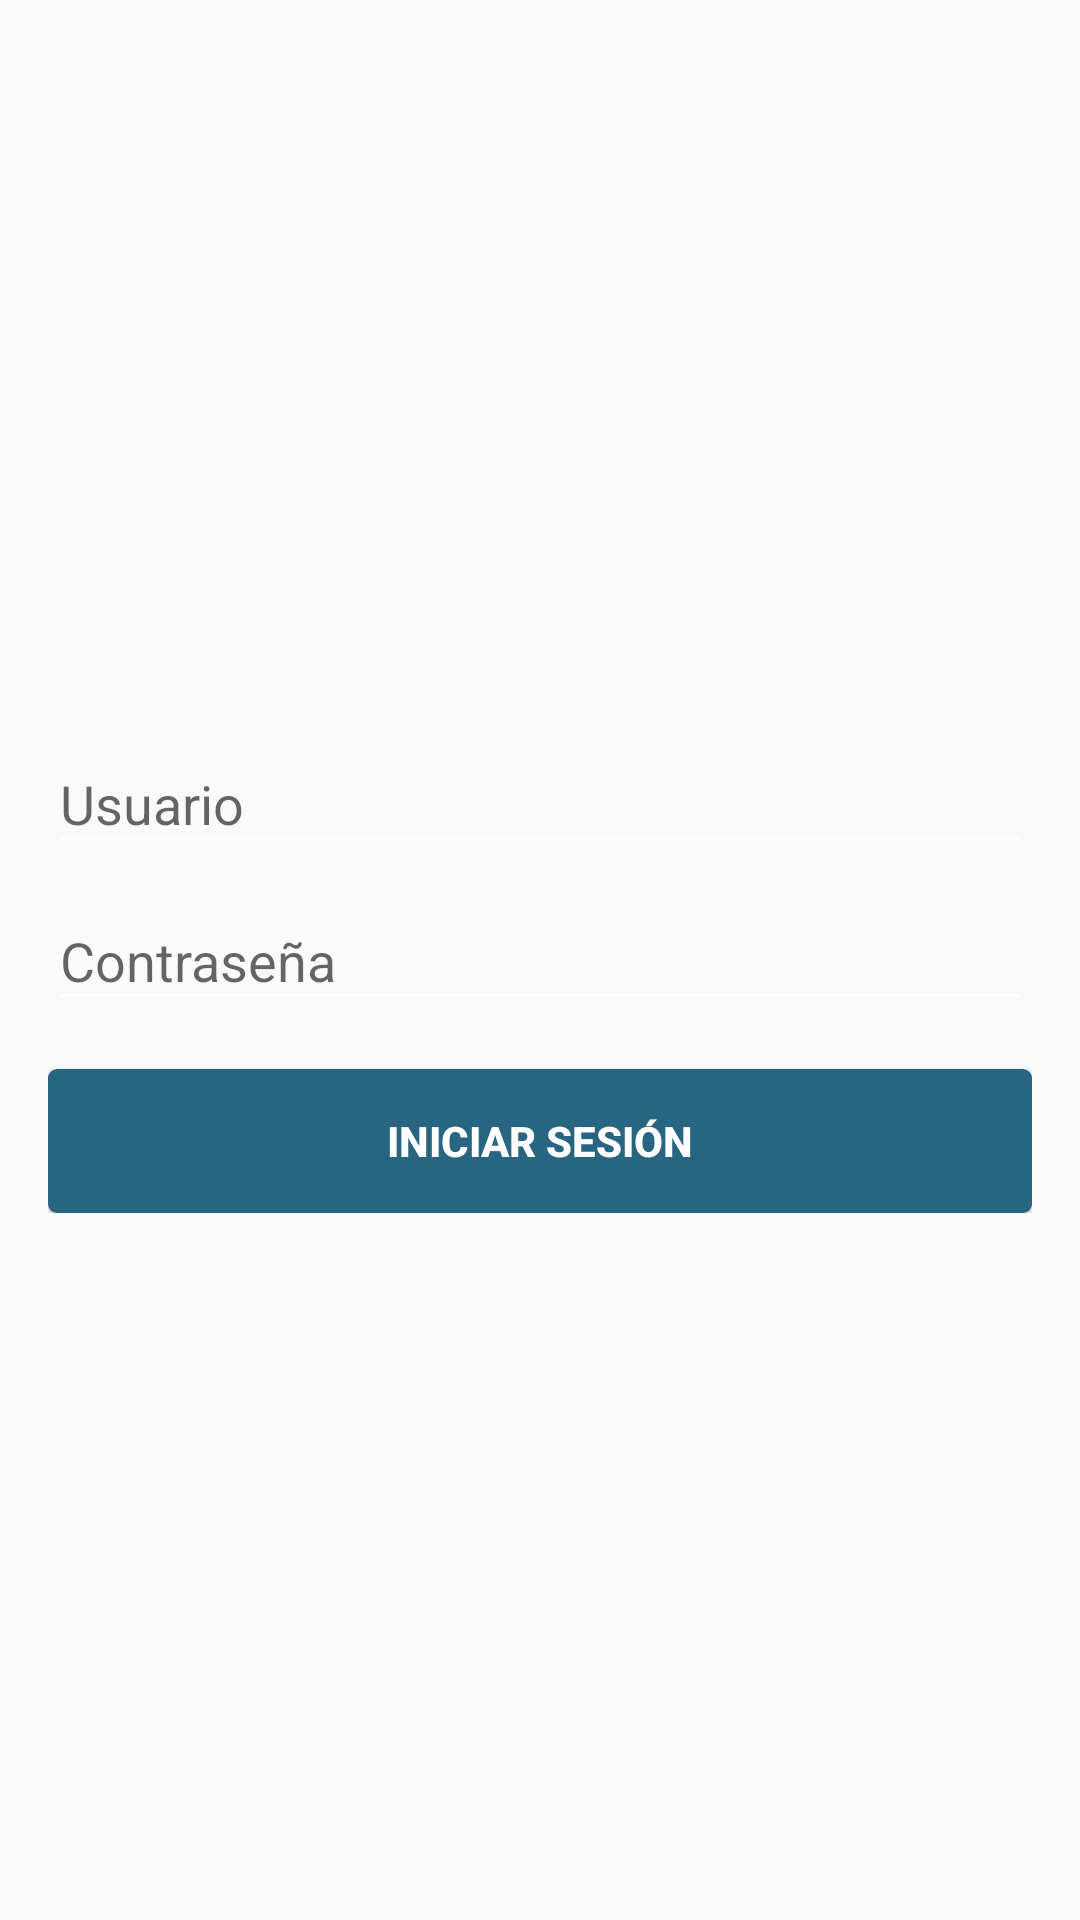

Android layout source for this screen:
<!-- AndroidManifest.xml: application theme AppTheme -->
<!-- res/layout/activity_login.xml -->
<LinearLayout xmlns:android="http://schemas.android.com/apk/res/android"
    xmlns:tools="http://schemas.android.com/tools"
    android:layout_width="match_parent"
    android:layout_height="match_parent"
    android:gravity="center_horizontal"
    android:orientation="vertical"
    android:paddingBottom="@dimen/activity_vertical_margin"
    android:paddingLeft="@dimen/activity_horizontal_margin"
    android:paddingRight="@dimen/activity_horizontal_margin"
    android:paddingTop="@dimen/activity_vertical_margin"
    tools:context="com.tadeo.pruebasdisenio.LoginActivity">

    

    <ScrollView
        android:layout_width="match_parent"
        android:layout_height="match_parent">

        <LinearLayout
            android:layout_width="match_parent"
            android:layout_height="wrap_content"
            android:orientation="vertical"
            android:layout_gravity="center_vertical">



            <android.support.design.widget.TextInputLayout
                android:layout_width="match_parent"
                android:layout_height="wrap_content">

                <AutoCompleteTextView
                    android:id="@+id/user"
                    android:layout_width="match_parent"
                    android:layout_height="wrap_content"
                    android:hint="@string/hint_user"
                    android:inputType="textEmailAddress"
                    android:maxLines="1"
                    android:singleLine="true" />

            </android.support.design.widget.TextInputLayout>

            <android.support.design.widget.TextInputLayout
                android:layout_width="match_parent"
                android:layout_height="wrap_content">

                <EditText
                    android:id="@+id/password"
                    android:layout_width="match_parent"
                    android:layout_height="wrap_content"
                    android:hint="@string/hint_password"
                    android:imeActionId="@+id/login"
                    android:imeActionLabel="enviar"
                    android:imeOptions="actionUnspecified"
                    android:inputType="textPassword"
                    android:maxLines="1"
                    android:singleLine="true" />

            </android.support.design.widget.TextInputLayout>

            <Button
                android:id="@+id/btn_login"
                android:layout_width="match_parent"
                android:layout_height="wrap_content"
                android:layout_marginTop="16dp"
                android:text="@string/title_login"
                android:textStyle="bold"
                android:textColor="@color/white"
                android:background="@drawable/background_primary"/>

        </LinearLayout>
    </ScrollView>
</LinearLayout>
<!-- resources referenced by this layout -->
<resources>
  <color name="white">#FFFFFF</color>
  <dimen name="activity_horizontal_margin">16dp</dimen>
  <dimen name="activity_vertical_margin">16dp</dimen>
  <!-- drawable background_primary (drawable) -->
  <?xml version="1.0" encoding="utf-8"?>
      <shape xmlns:android="http://schemas.android.com/apk/res/android"
          android:shape="rectangle">
  
          <solid android:color="@color/colorPrimary"/>
  
          <corners android:radius="3dp"/>
  
  
  
      </shape>
  <string name="hint_password">Contraseña</string>
  <string name="hint_user">Usuario</string>
  <string name="title_login">Iniciar Sesión</string>
  <style name="AppTheme" parent="Theme.AppCompat.Light.NoActionBar">
          
          <item name="colorPrimary">@color/colorPrimary</item>
          <item name="colorPrimaryDark">@color/colorPrimaryDark</item>
          <item name="colorAccent">@color/colorAccent</item>
  
          <item name="colorControlNormal">@color/white</item>
      </style>
  <color name="colorPrimary">#276581</color>
  <color name="colorPrimaryDark">#144D68</color>
  <color name="colorAccent">#ff6c2c</color>
</resources>
